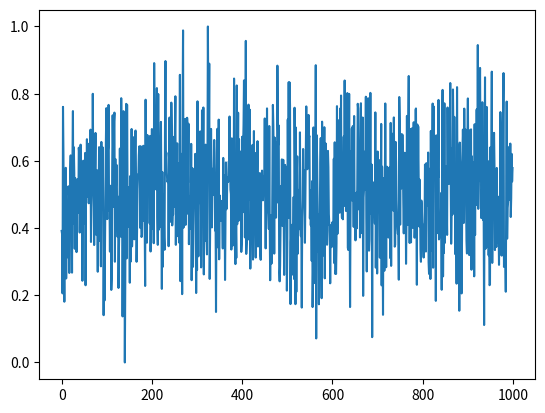

Python code for this plot:
# -*- coding: utf-8 -*-
"""
Created on Thu Oct 28 13:54:25 2021

@author: gorod
"""
#На практике n берут равными 6 или 12.
import random
import numpy as np
import matplotlib.pyplot as plt

#norm
def cor_test(buf):
    
    bufer = buf.copy()
    key = []
    for i in range(0, len(bufer)):
        key.append(bin(i))
    key = ''.join(key)
    key = key.replace('b', '')
    #print(key)  
    sum_key = 0
    sum_key_1 = 0
    key_1= str(key[-1]+key[:(len(key)-1)])
    
    for i in range(len(key)):
        sum_key+=int(key[i])
    for i in range(len(key_1)):
        sum_key_1+=int(key_1[i])
    
    top_sum_1=0
    low_sum_1=0
    low_sum_2=0
    
    for i in range(len(key)):
        top_sum_1+=(int(key[i])*int(key_1[i]))
    for i in range(len(key)):
        low_sum_1+=(int(key[i])**2)
    for i in range(len(key)):
        low_sum_2+=(int(key_1[i])**2) 
        
    R= ((len(key)*top_sum_1) - (sum_key*sum_key_1))/pow(((len(key)*low_sum_1 - sum_key**2)*((len(key)*low_sum_2) - sum_key_1**2)), 0.5)
    R_mod =(1/(len(key)-1))+(2/(len(key)-2))*pow(((len(key))*((len(key))-3))/(len(key)+1) , 0.5)
    print(f'Коэффициент автокорреляции при k=1:{R}')
    print(f'Модульное значение (8):{R_mod}') 

def interval_dov(buf):

    bufer = buf.copy()
    #print(bufer)
    for i in range(0, len(bufer)):
        bufer[i] = (bufer[i] / 63)
    
    middle = sum(bufer)/len(bufer)
    alpha = 0.05
    M_teor = 0.5
    d_pr = M_teor - middle 
    d_cr = np.sqrt(np.var(bufer)/(len(bufer) * alpha))
    
    print(f"Практическое значение интервала {d_pr}")
    print(f"Критическое значение значение интервала {d_cr}")
    
    bufer_normal = np.random.normal(loc=0.0, scale=1.0, size=len(bufer))
    minik = min(bufer_normal)
    #print(minik)
    for i in range(0, len(bufer_normal)):
        bufer_normal[i] = (bufer_normal[i] + np.abs(minik))
                           
    maxik = max(bufer_normal)
    for i in range(0, len(bufer_normal)):
        bufer_normal[i] = (bufer_normal[i])/maxik
    
    middle_normal = sum(bufer_normal)/len(bufer_normal)
    
    x_2 = 3.84
    d_pr_normal = M_teor - middle_normal 
    d_cr_normal = np.sqrt(x_2 * np.var(bufer_normal)/(len(bufer_normal)))
    
    print(f"Практическое значение интервала для нормальных чисел {d_pr_normal}")
    print(f"Критическое значение значение интервала для нормальных чисел {d_cr_normal}")

def fric_test(buf):#Частотный тест
    bufer = buf.copy()
    
    m = max(bufer)
    for i in range(0, len(bufer)):
        bufer[i] = bufer[i]/m
    
    plt.plot(bufer)
    plt.show()
    
    drob = 0.1
    #P_teor = len(buf)/10
    x_1 = x_2 = x_3 = x_4 = x_5 = x_6 = x_7 = x_8 = x_9 = x_10 = 0
    for i in range(0, len(bufer)):
        if bufer[i] <= drob:
            x_1 += 1
        elif (bufer[i] > drob and bufer[i] <= (drob * 2)):
            x_2 += 1
        elif (bufer[i] > drob * 2 and bufer[i] <= (drob * 3)):
            x_3 += 1
        elif (bufer[i] > drob * 3 and bufer[i] <= (drob * 4)):
            x_4 += 1
        elif (bufer[i] > drob * 4 and bufer[i] <= (drob * 5)):
            x_5 += 1
        elif (bufer[i] > drob * 5 and bufer[i] <= (drob * 6)):
            x_6 += 1
        elif (bufer[i] > drob * 6 and bufer[i] <= (drob * 7)):
            x_7 += 1
        elif (bufer[i] > drob * 7 and bufer[i] <= (drob * 8)):
            x_8 += 1
        elif (bufer[i] > drob * 8 and bufer[i] <= (drob * 9)):
            x_9 += 1
        elif (bufer[i] > drob * 9 and bufer[i] <= (drob * 10)):
            x_10 += 1
         
    P_teor = len(bufer) / 10
    x_1 = x_1/len(buf)
    x_2 = x_2/len(buf)
    x_3 = x_3/len(buf)
    x_4 = x_4/len(buf)
    x_5 = x_5/len(buf)
    x_6 = x_6/len(buf)
    x_7 = x_7/len(buf)
    x_8 = x_8/len(buf)
    x_9 = x_9/len(buf)
    x_10 = x_10/len(buf)
        
    X_2 = (((x_1 - P_teor) ** 2)/P_teor) + (((x_2 - P_teor) ** 2)/P_teor) + (((x_3 - P_teor) ** 2)/P_teor) + (((x_4 - P_teor) ** 2)/P_teor) + (((x_5 - P_teor) ** 2)/P_teor) + (((x_6 - P_teor) ** 2)/P_teor) + (((x_7 - P_teor) ** 2)/P_teor) + (((x_8 - P_teor) ** 2)/P_teor) + (((x_9 - P_teor) ** 2)/P_teor)  + (((x_10 - P_teor) ** 2)/P_teor)
        
    return X_2


n = 6

m = n/2
σ = np.sqrt(12/n)

z = []
V = 0.0
for i in range(0, 1000):
    for j in range(0, n):
        V += random.random()
    z.append((V - m)/σ)
    V = 0.0

#plt.plot(z)
minik = min(z)
for i in range(0, 1000):
    z[i]= z[i] + abs(minik)
maxik = max(z)
for i in range(0, 1000):
    z[i] = z[i]/maxik
#mz = 0, σz = 1.
#Формулой (сдвиг на mx и масштабирование на σx) преобразуем ряд Z в ряд x: x = z · σx + mx.
plt.plot(z)
print(f'Значение Хи квадрат из частотного теста:{z}')
cor_test(z)
interval_dov(z)

